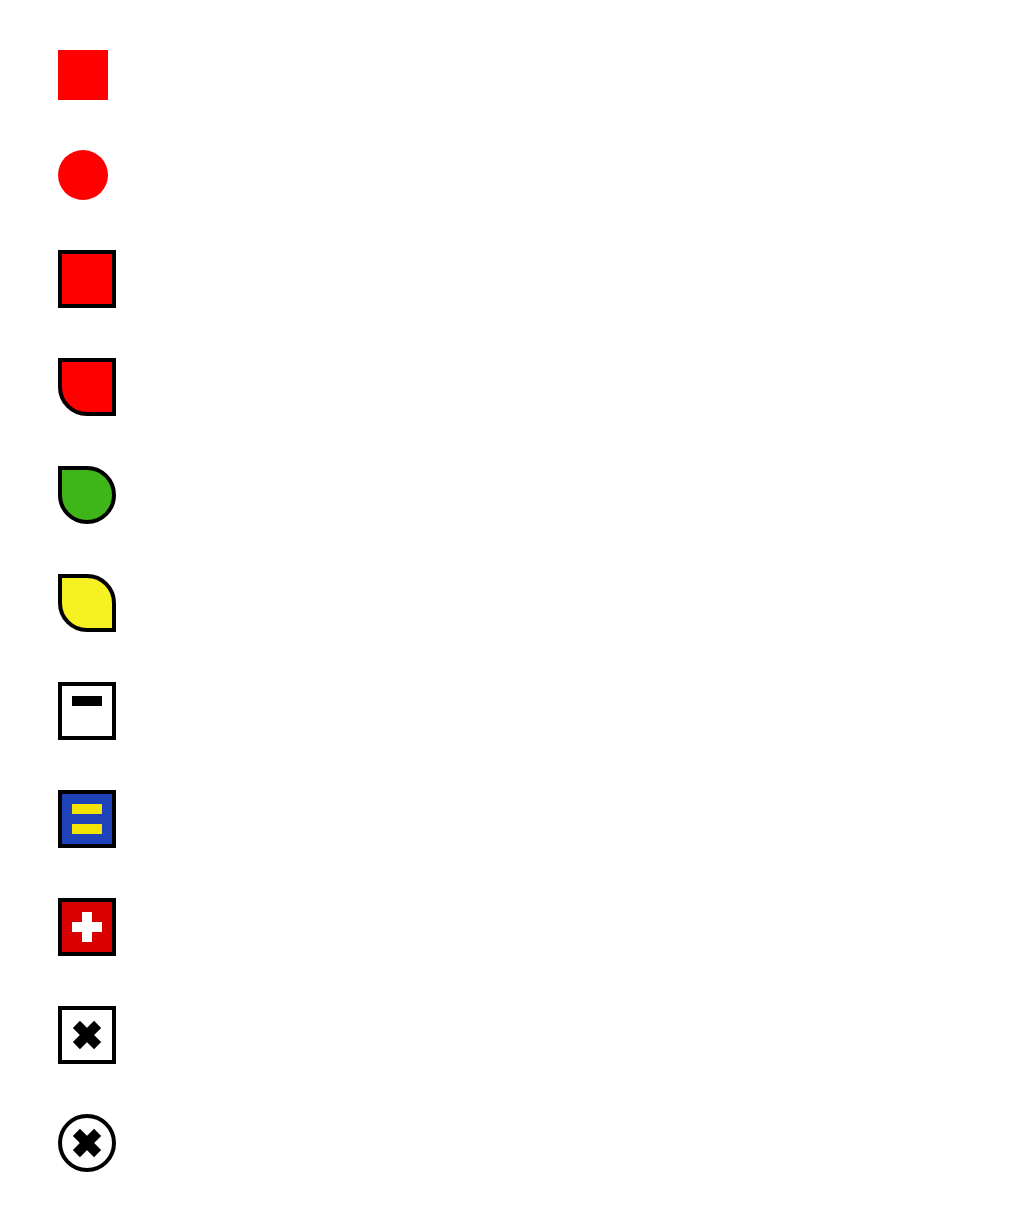

Give the HTML and CSS whose rendering is this image.

<html>
  <div class="grid">
    <div class="square"></div>
    <div class="circle"></div>
    <div class="square-with-border"></div>
    <div class="square-with-curve"></div>
    <div class="leaf"></div>
    <div class="lemon"></div>
    <div class="white-box">
      <div class="black-box"></div>
    </div>
    <div class="blue-bordered-box">
      <div class="yellow-box"></div>
      <div class="yellow-box"></div>
    </div>
    <div class="red-bordered-box">
      <div class="white-box-vertical"></div>
      <div class="white-box-horizontal"></div>
    </div>
    <div class="white-box-x">
      <div class="x-wrap">
        <div class="black-box-vertical"></div>
        <div class="black-box-horizontal"></div>
      </div>
    </div>
    <div class="white-box-x-o">
      <div class="x-wrap">
        <div class="black-box-vertical"></div>
        <div class="black-box-horizontal"></div>
      </div>
    </div>
  </div>
</html>

<style>
.grid > div {
  margin: 50px;
}

.square {
  width: 50px;
  height: 50px;
  background-color: red;
}

.circle {
  width: 50px;
  height: 50px;
  background-color: red;
  border-radius: 50%;
}

.square-with-border {
  width: 50px;
  height: 50px;
  background-color: red;
  border: 4px solid black
}

.square-with-curve {
  width: 50px;
  height: 50px;
  background-color: red;
  border: 4px solid black;
  border-radius: 0 0 0 50%;
}

.leaf {
  width: 50px;
  height: 50px;
  background-color: #3EB61A;
  border: 4px solid black;
  border-radius: 0 50% 50% 50%;
}

.lemon {
  width: 50px;
  height: 50px;
  background-color: #F5F122;
  border: 4px solid black;
  border-radius: 0 50% 0 50%;
}

.white-box {
  width: 50px;
  height: 50px;
  border: 4px solid black;
  display: flex;
  justify-content: center;
}

.black-box {
  width: 30px;
  height: 10px;
  margin-top: 10px;
  background-color: black;
}

.blue-bordered-box {
  width: 50px;
  height: 50px;
  background-color: #1F42B8;
  border: 4px solid black;
}

.yellow-box {
  width: 30px;
  height: 10px;
  margin: 10px 0 0 10px;
  background-color: #F5E403;
}

.red-bordered-box {
  width: 50px;
  height: 50px;
  background-color: #D80000;
  border: 4px solid black;
  display: flex;
  align-items: center;
  justify-content: center;
}

.white-box-vertical {
  width: 30px;
  height: 10px;
  background-color: white;
  position: absolute;
}

.white-box-horizontal {
  width: 10px;
  height: 30px;
  background-color: white;
}

.white-box-x {
  width: 50px;
  height: 50px;
  border: 4px solid black;
  display: flex;
  align-items: center;
  justify-content: center;
}

.white-box-x-o {
  width: 50px;
  height: 50px;
  border: 4px solid black;
  display: flex;
  align-items: center;
  justify-content: center;
  border-radius: 50%;
}

.x-wrap {
  transform: rotate(45deg);
  display: flex;
  align-items: center;
  justify-content: center;
}


.black-box-vertical {
  width: 30px;
  height: 10px;
  background-color: black;
  position: absolute;
}

.black-box-horizontal {
  width: 10px;
  height: 30px;
  background-color: black;
}

</style>
